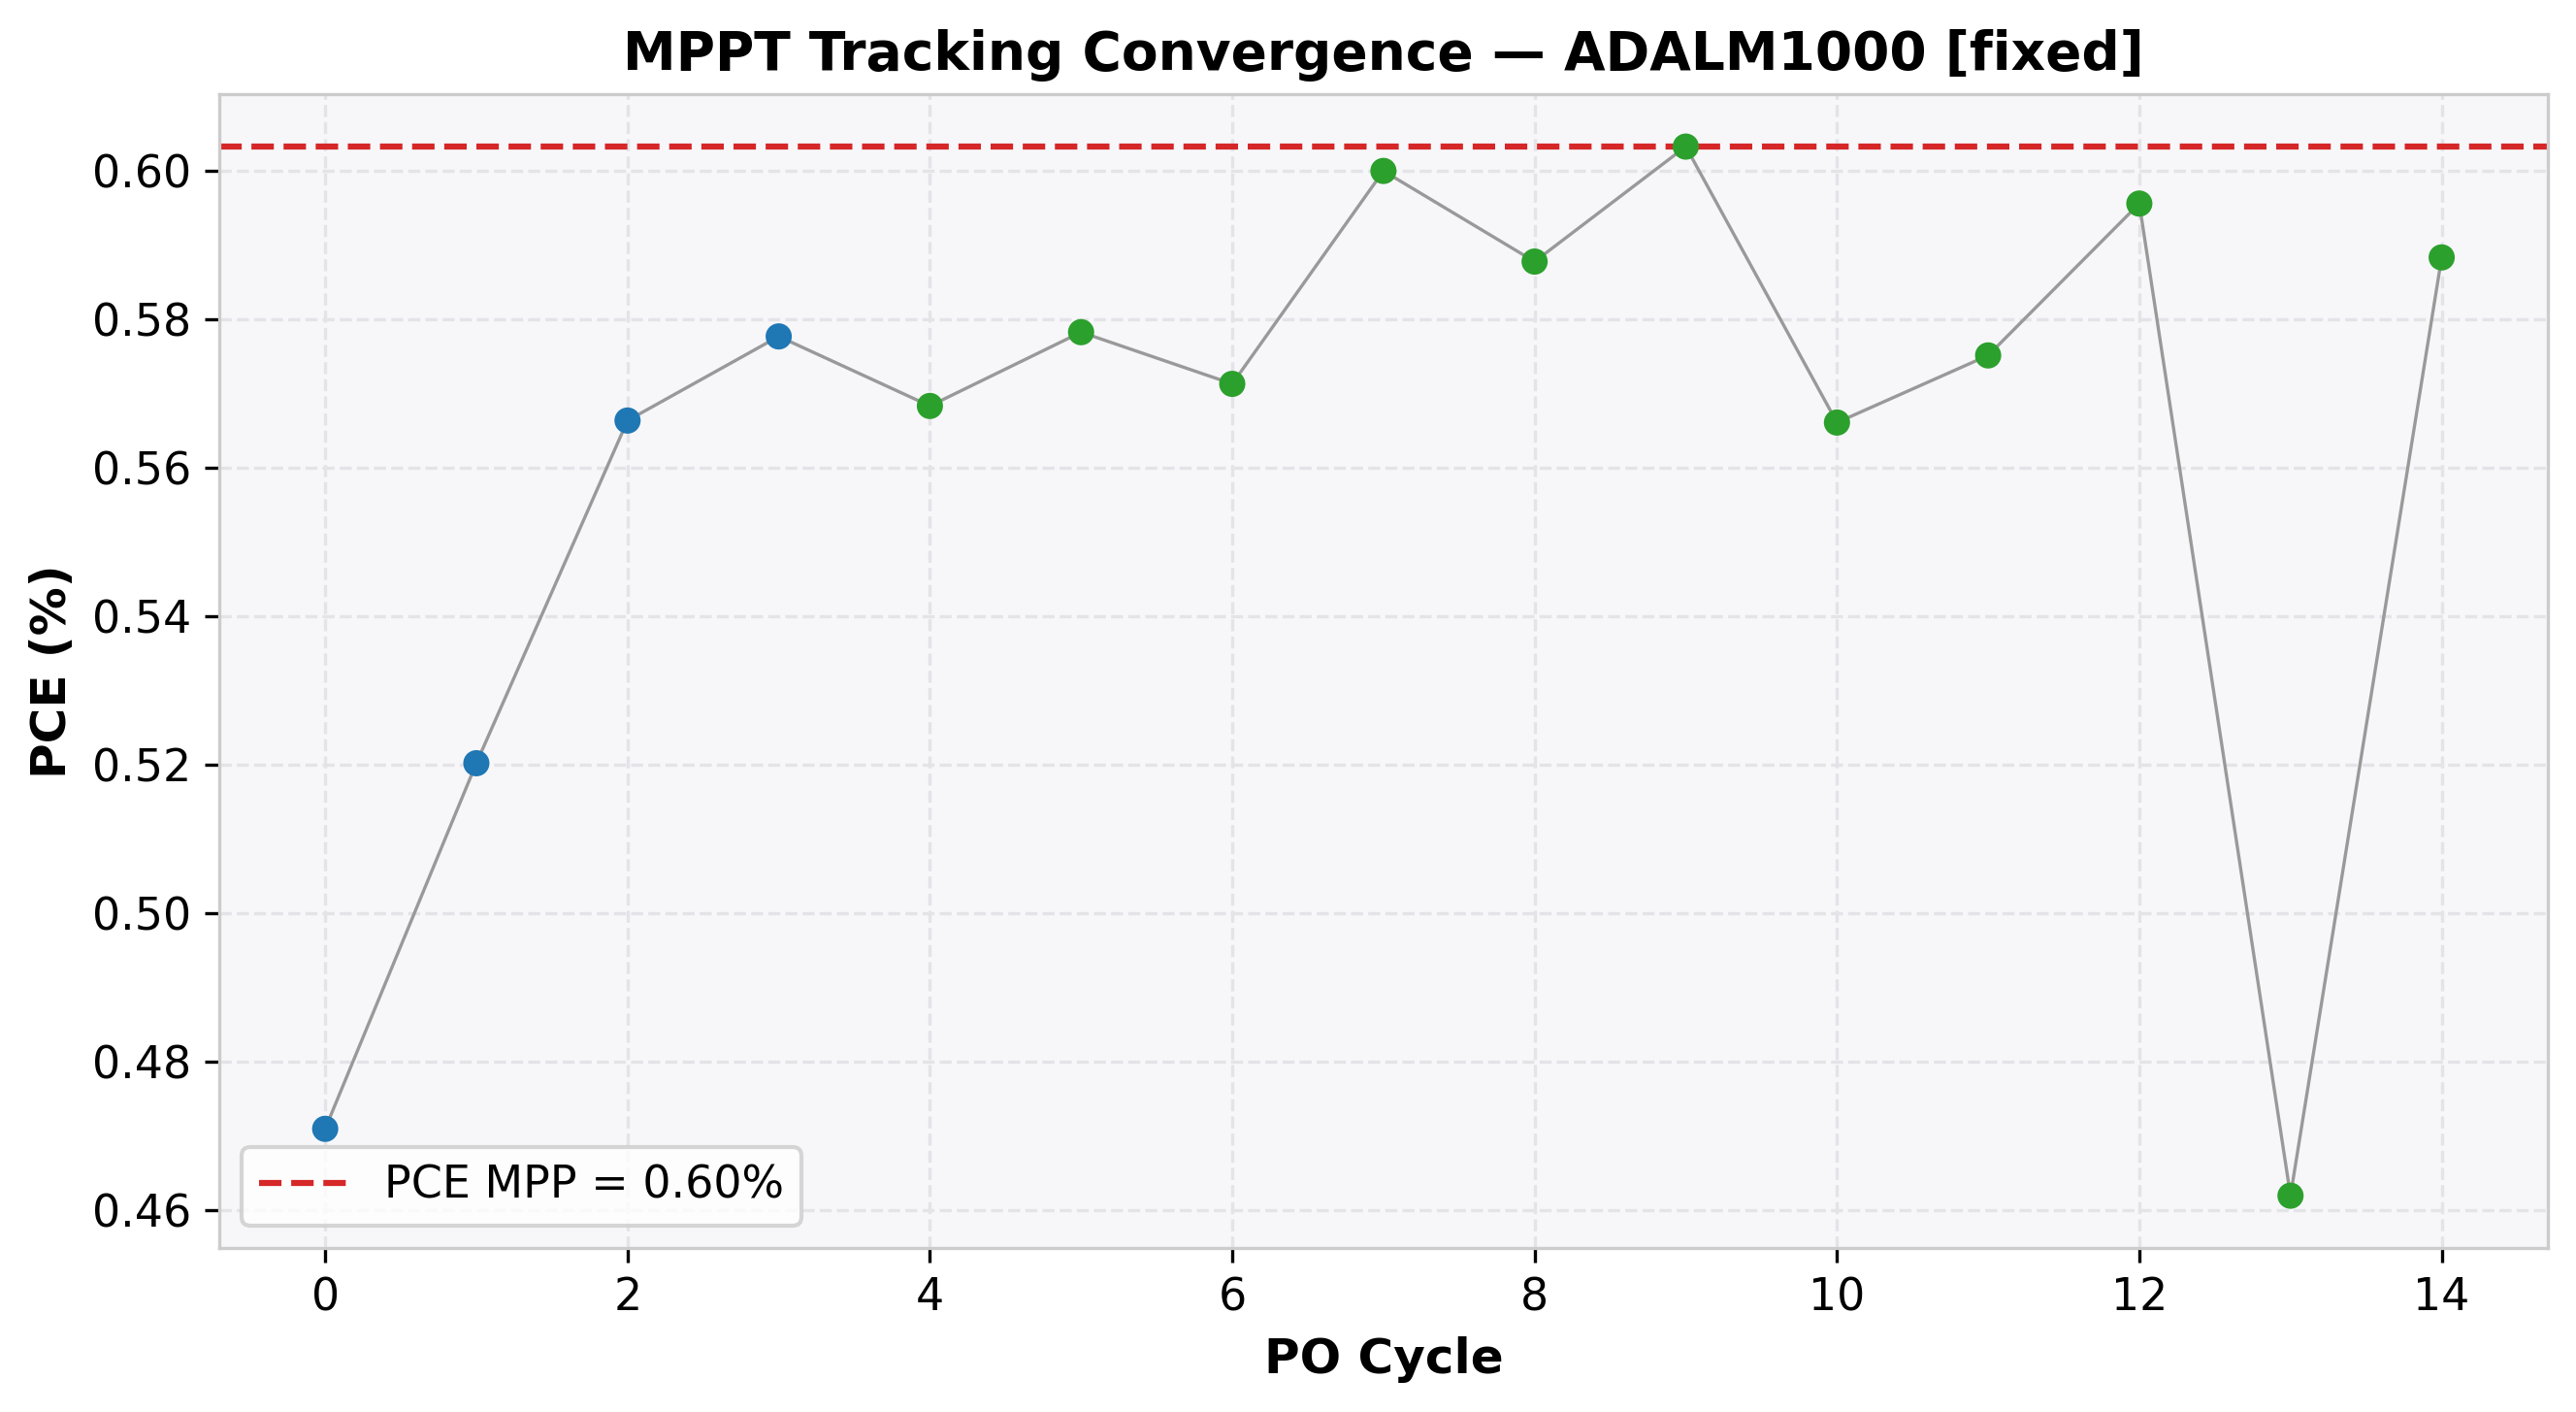

Source data for this figure (header and first rows):
cycle, time(s), voltage(V), j_current(mA/cm²), power(mW), power_density(mW/cm²), PCE(%), direction, step, mode
0, 2.036, 0.4998, -0.9422, 1.884, 0.4709, 0.4709, 1, 0.1, EXPLORE
1, 4.08, 0.5998, -0.8673, 2.081, 0.5202, 0.5202, 1, 0.1, EXPLORE
2, 6.147, 0.6998, -0.8092, 2.265, 0.5663, 0.5663, 1, 0.1, EXPLORE
3, 8.151, 0.7996, -0.7224, 2.311, 0.5777, 0.5777, 1, 0.1, EXPLORE
4, 10.2, 0.8997, -0.6317, 2.273, 0.5683, 0.5683, -1, 0.1, REFINE
5, 12.22, 0.7996, -0.7231, 2.313, 0.5782, 0.5782, -1, 0.1, REFINE
6, 14.25, 0.6998, -0.8163, 2.285, 0.5713, 0.5713, 1, 0.1, REFINE
7, 16.29, 0.7996, -0.7503, 2.4, 0.6, 0.6, 1, 0.1, REFINE
8, 18.32, 0.8997, -0.6533, 2.351, 0.5878, 0.5878, -1, 0.1, REFINE
9, 20.37, 0.7996, -0.7544, 2.413, 0.6032, 0.6032, -1, 0.1, REFINE
10, 22.42, 0.6998, -0.8089, 2.264, 0.5661, 0.5661, 1, 0.1, REFINE
11, 24.44, 0.7996, -0.7192, 2.3, 0.5751, 0.5751, 1, 0.1, REFINE
12, 26.47, 0.8997, -0.662, 2.382, 0.5956, 0.5956, 1, 0.1, REFINE
13, 28.52, 0.9994, -0.4622, 1.848, 0.4619, 0.4619, -1, 0.1, REFINE
14, 30.56, 0.8997, -0.6539, 2.353, 0.5883, 0.5883, -1, 0.1, REFINE
